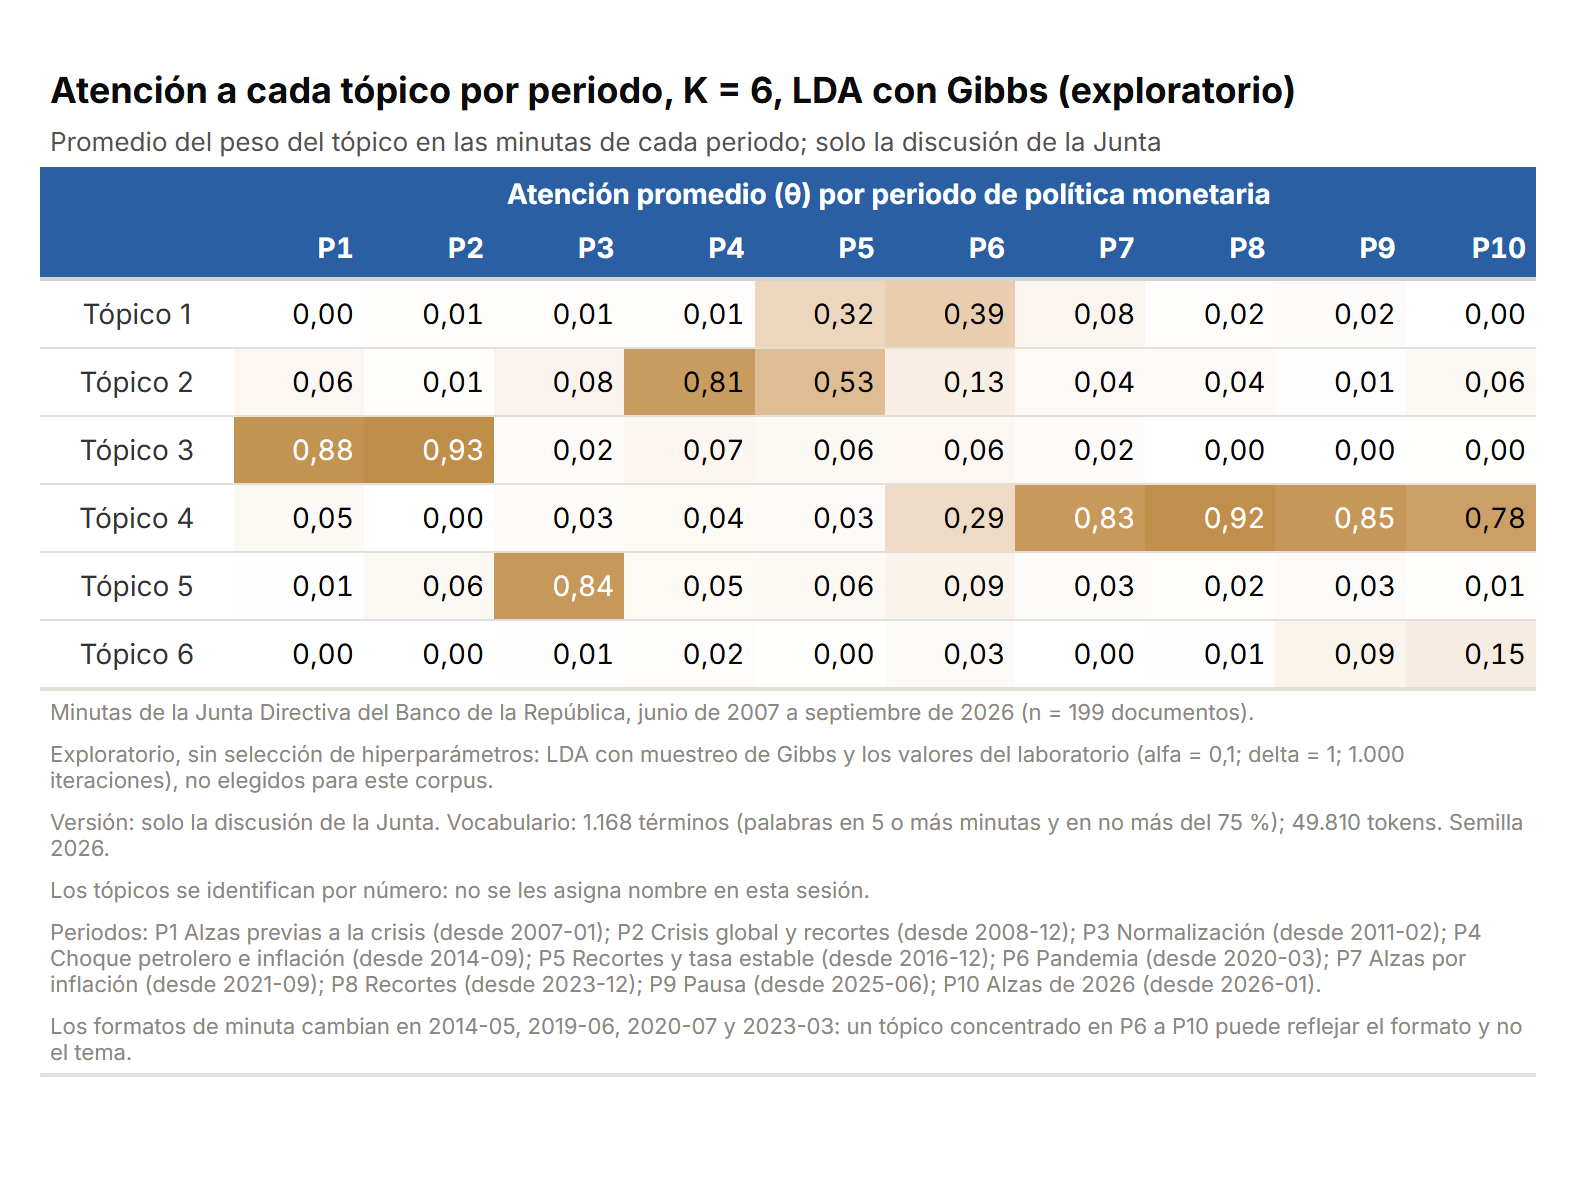

The data file committed next to this chart (first rows):
topico, P1, P2, P3, P4, P5, P6, P7, P8, P9, P10
Tópico 1, 0.001616, 0.007585, 0.01346, 0.01267, 0.321, 0.3938, 0.07863, 0.01636, 0.02304, 0.00169
Tópico 2, 0.05956, 0.007898, 0.08477, 0.8099, 0.5322, 0.1324, 0.04393, 0.03955, 0.01199, 0.05646
Tópico 3, 0.8837, 0.9254, 0.02446, 0.07111, 0.05632, 0.06298, 0.02414, 0.001194, 0.002178, 0.002806
Tópico 4, 0.0491, 8.18431631874049e-4, 0.02783, 0.04122, 0.03, 0.286, 0.8266, 0.9188, 0.8462, 0.7814
Tópico 5, 0.005415, 0.05602, 0.8436, 0.04718, 0.05738, 0.09353, 0.02592, 0.01852, 0.02986, 0.009499
Tópico 6, 6.091146841115739e-4, 0.002305, 0.005852, 0.01787, 0.003019, 0.03132, 7.73876530368832e-4, 0.005576, 0.08671, 0.1482
